The GitHub repository ysnni2/PhotoTrip contains a labelled image folder "data" with 6 categories: beach, city, culture, festival, food, nature. Examples follow, each with its label.

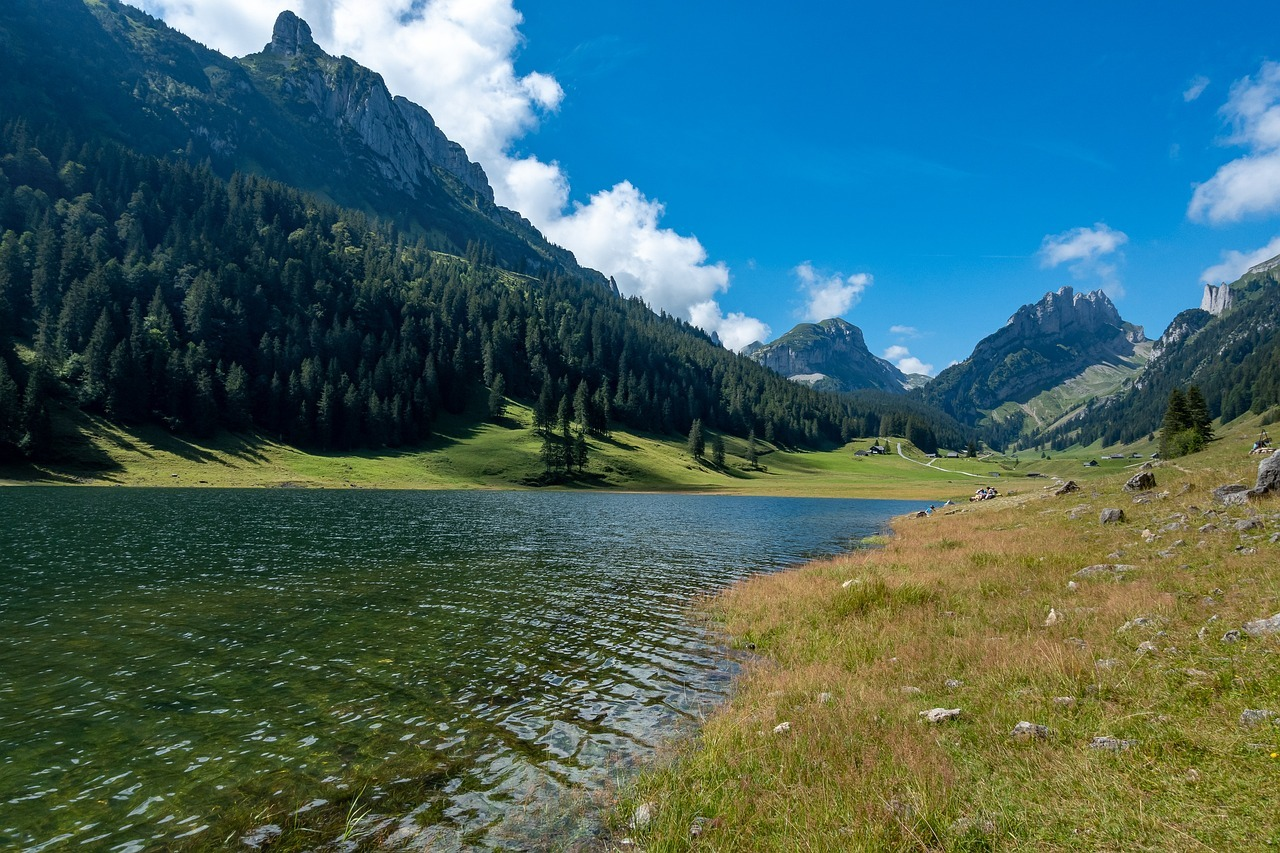
Label: nature

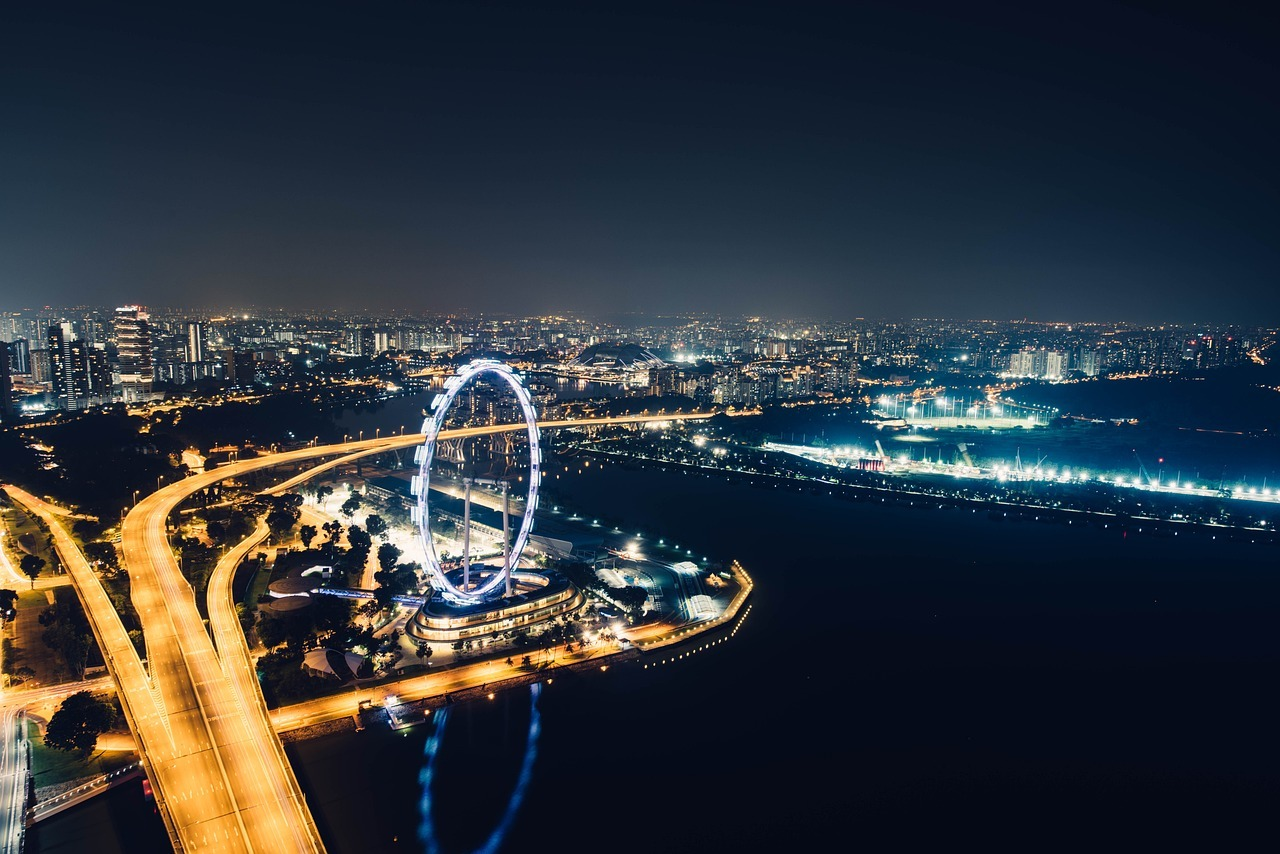
Label: city

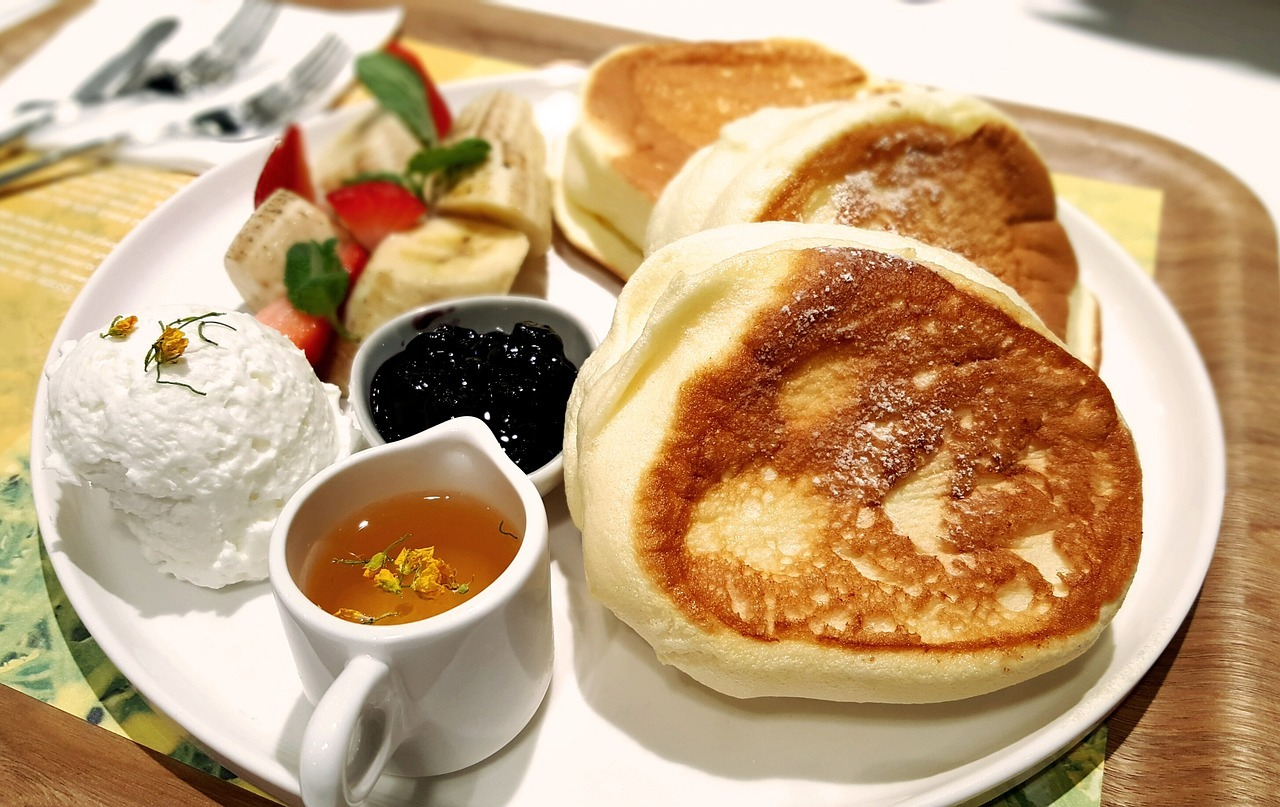
Label: food

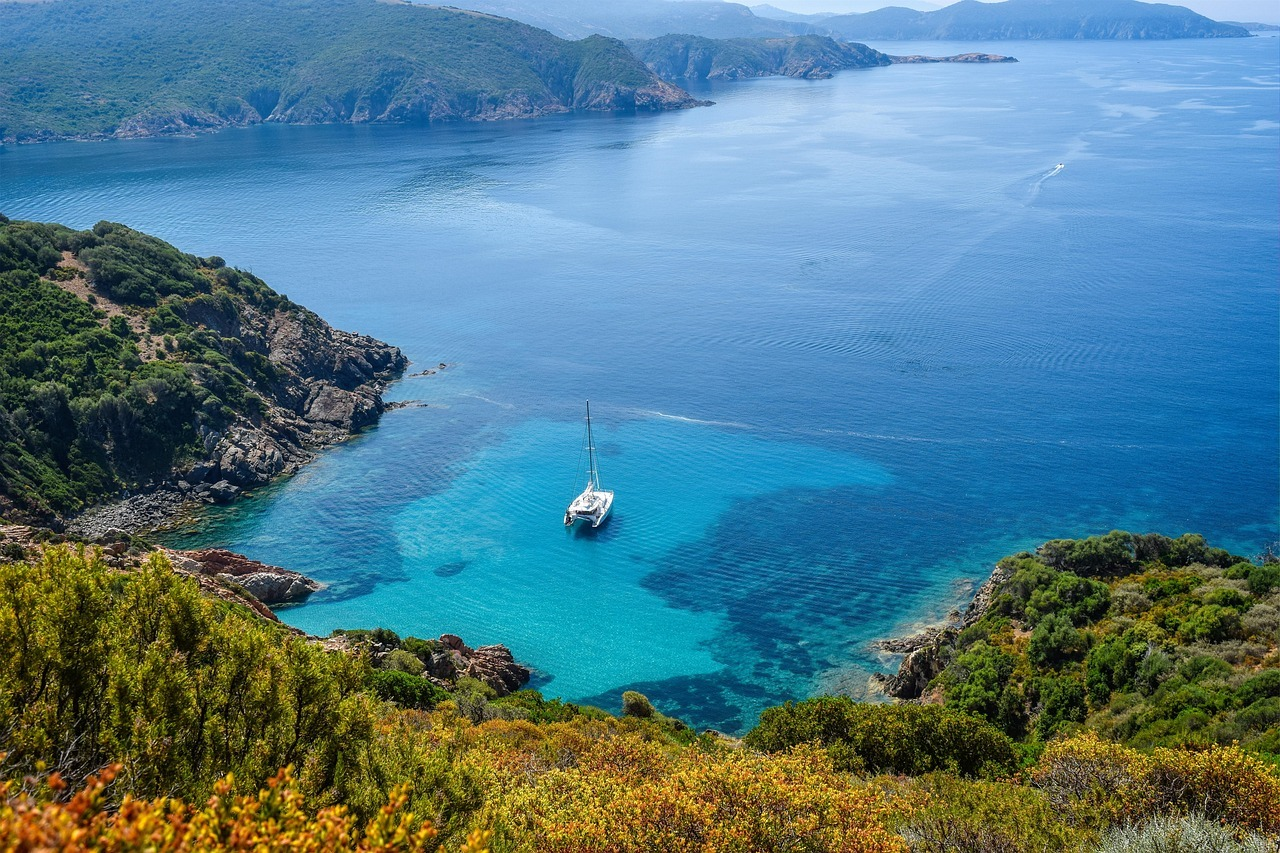
Label: beach

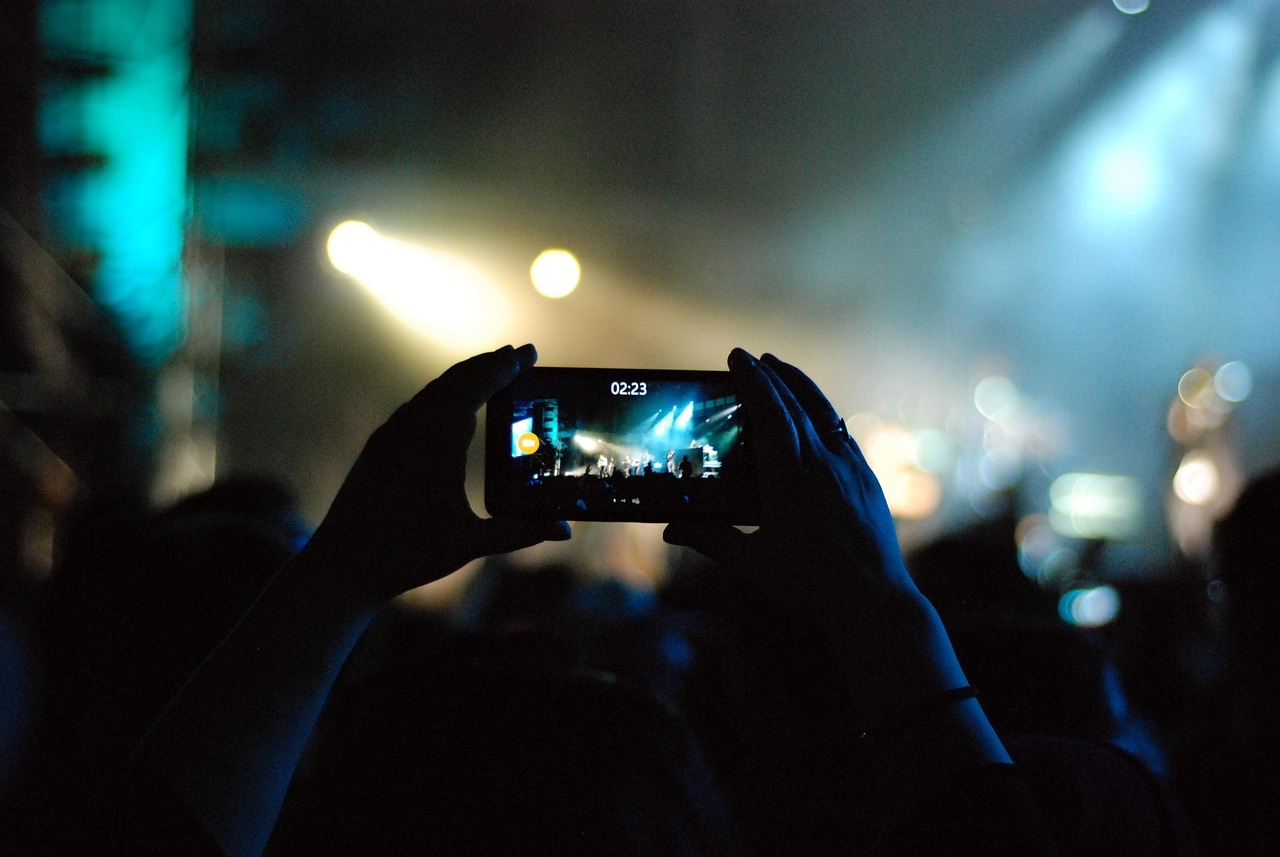
Label: festival

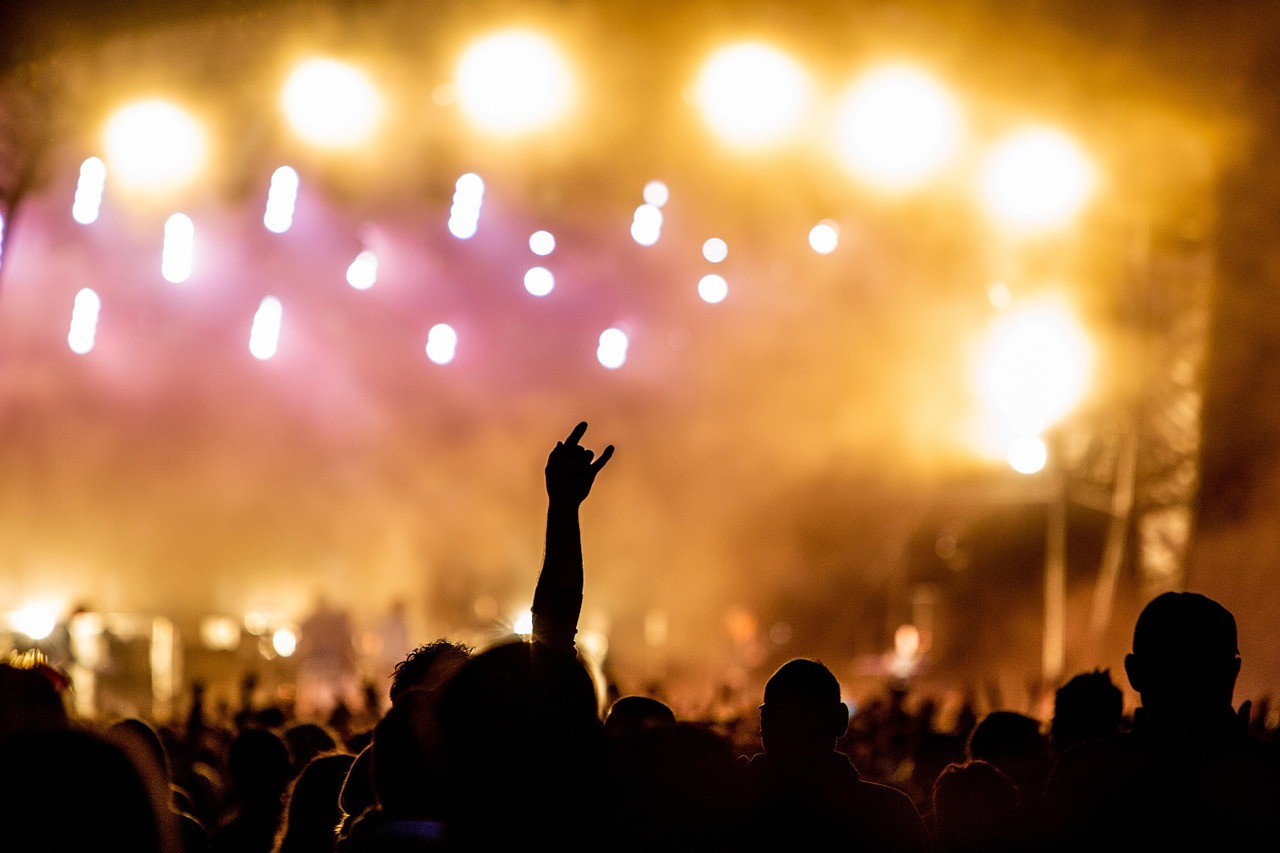
Label: festival
